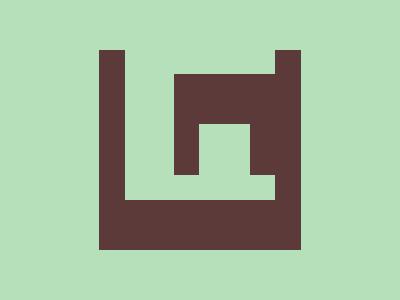

Reproduce this picture with HTML and CSS.

<div></div>
<style>
  body {
    background-color: #b5e0ba;
    display: flex;
    justify-content: center;
    align-items: center;
  }
  div {
    width: 150px;
    height: 150px;
    border: solid #5d3a3a;
    border-top-width: 0;
    border-left-width: 26px;
    border-right-width: 26px;
    border-bottom-width: 50px;
    position: relative;
  }
  div::before {
    content: "";
    height: 51px;
    width: 51px;
    border: 1px solid #5d3a3a;

    border-width: 50px 25px 0px 25px;
    border-color: #5d3a3a;
    position: absolute;
    right: 0px;
    top: 24px;
  }
</style>
